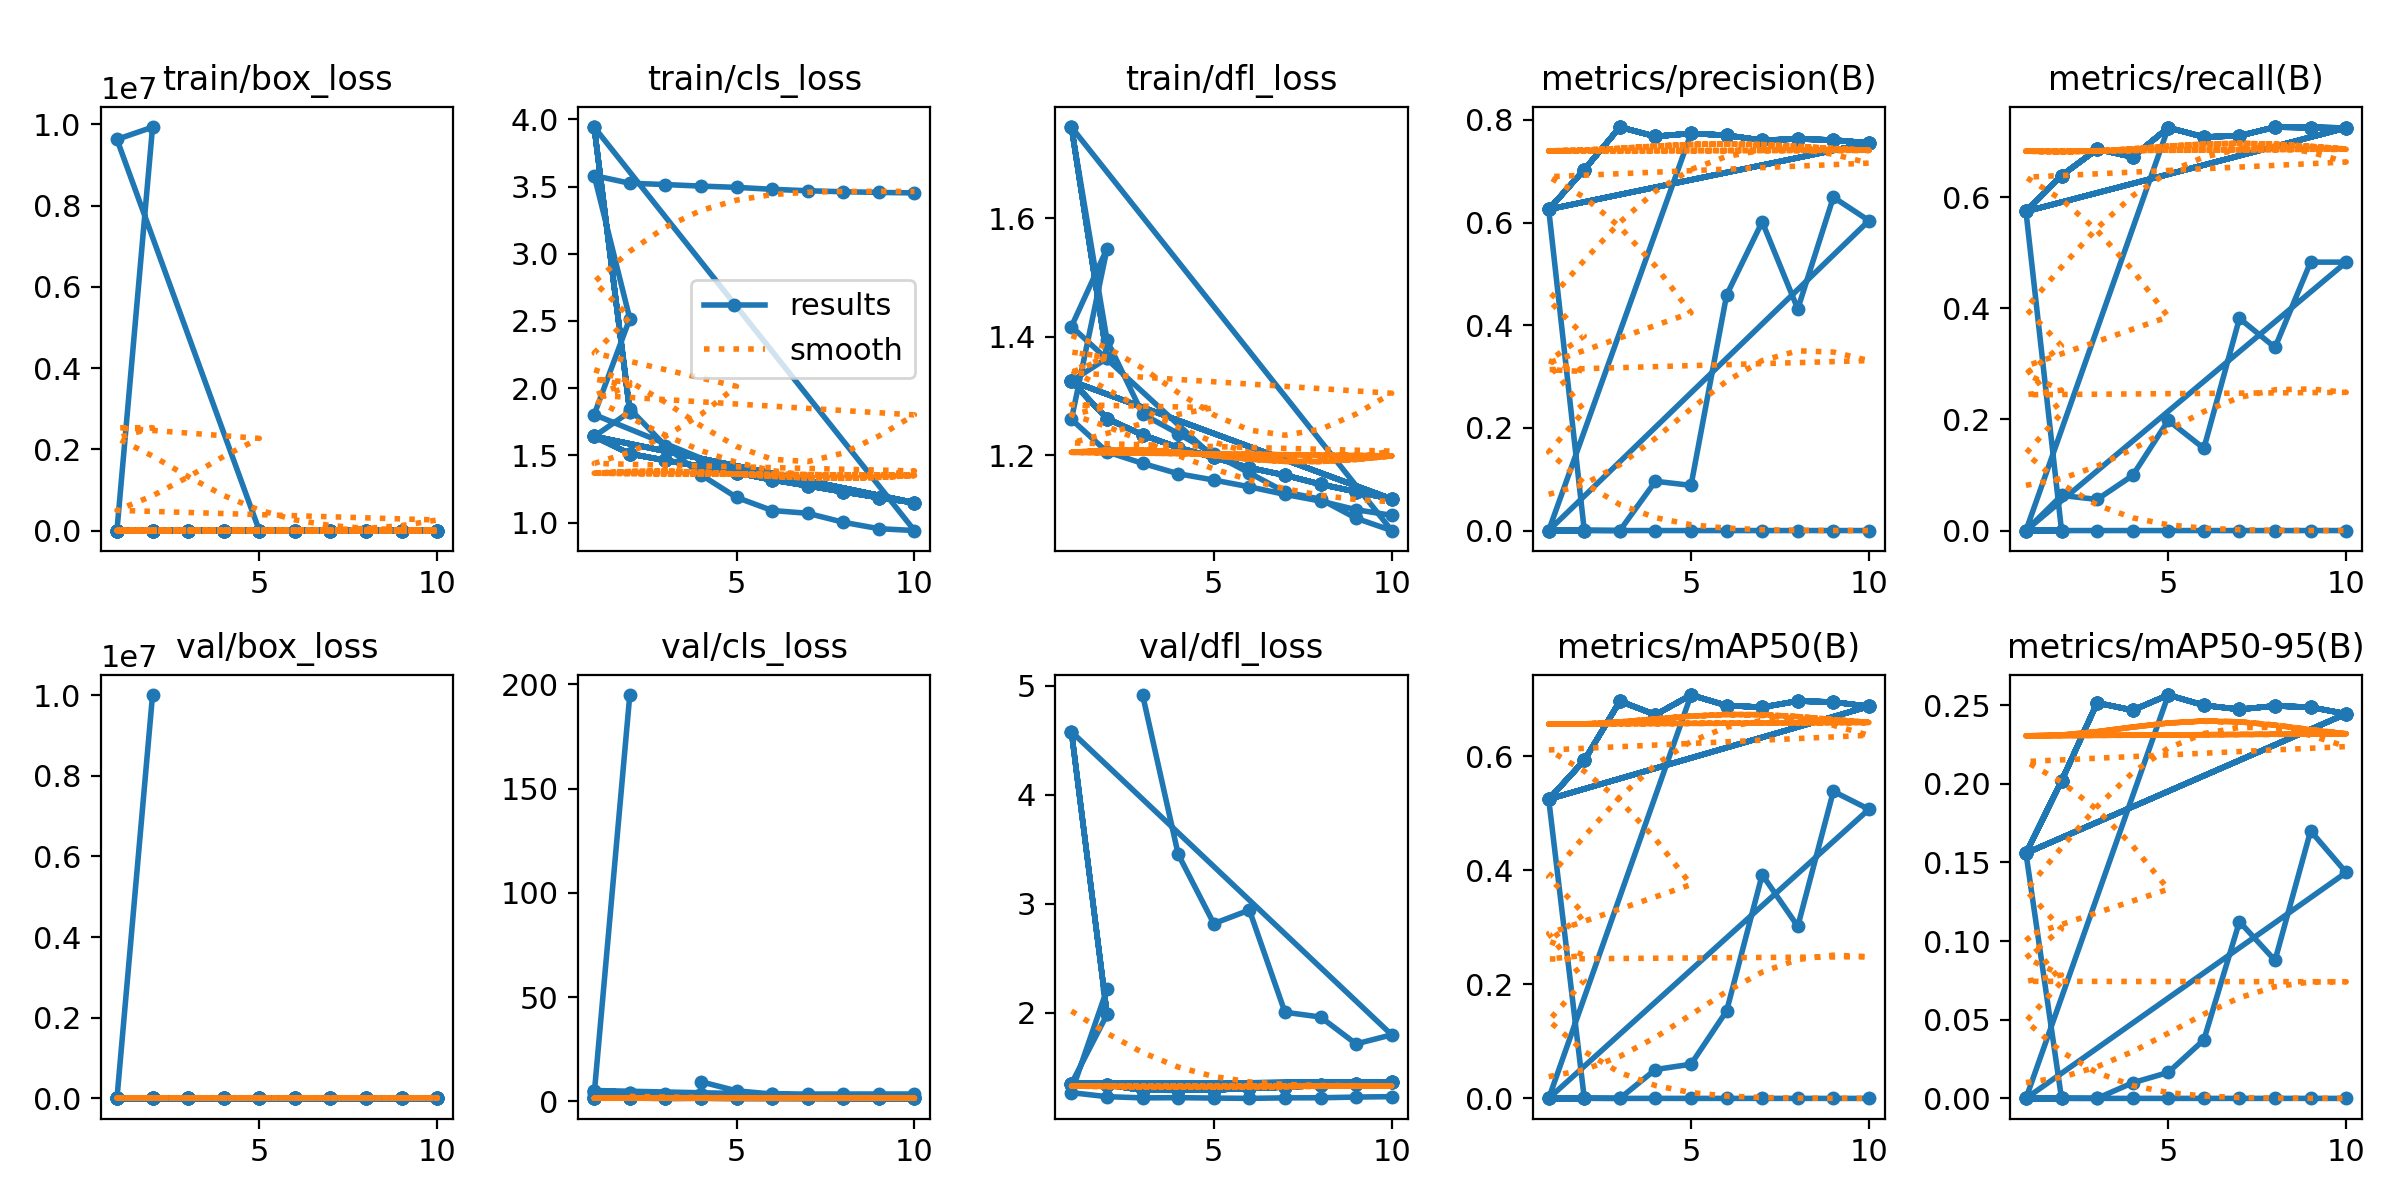

Values plotted in this chart, from the file beside it:
epoch, time, train/box_loss, train/cls_loss, train/dfl_loss, metrics/precision(B), metrics/recall(B), metrics/mAP50(B), metrics/mAP50-95(B), val/box_loss, val/cls_loss, val/dfl_loss, lr/pg0, lr/pg1, lr/pg2
1, 4.5, 3.117, 3.942, 1.754, 0, 0, 0, 0, 3.824, 5.234, 4.578, 0.0712, 0.0032, 0.0032
2, 8.418, 2.424, 1.846, 1.394, 0.00069, 0.0632, 0.00039, 0.0001, nan, nan, nan, 0.04086, 0.005856, 0.005856
3, 13.09, 2.185, 1.57, 1.27, 2e-05, 0.056, 1e-05, 0, 4.487, inf, 4.915, 0.00986, 0.00786, 0.00786
4, 16.82, 2.034, 1.355, 1.237, 0.09603, 0.0992, 0.05064, 0.00992, 3.834, 9.43, 3.454, 0.00703, 0.00703, 0.00703
5, 20.48, 1.915, 1.187, 1.202, 0.08804, 0.1984, 0.05995, 0.01651, 3.526, 5.079, 2.819, 0.00604, 0.00604, 0.00604
6, 24.08, 1.833, 1.089, 1.17, 0.459, 0.1479, 0.1534, 0.03719, 3.889, 3.533, 2.943, 0.00505, 0.00505, 0.00505
7, 27.88, 1.743, 1.069, 1.138, 0.6016, 0.382, 0.3924, 0.1124, 3.058, 2.117, 2.006, 0.00406, 0.00406, 0.00406
8, 31.59, 1.754, 1.002, 1.126, 0.4318, 0.3296, 0.3019, 0.08773, 3.117, 2.298, 1.962, 0.00307, 0.00307, 0.00307
9, 35.2, 1.649, 0.9541, 1.094, 0.6495, 0.4832, 0.5386, 0.1701, 2.737, 2.191, 1.716, 0.00208, 0.00208, 0.00208
10, 38.78, 1.593, 0.9402, 1.073, 0.6039, 0.4832, 0.5072, 0.1436, 2.878, 2.013, 1.799, 0.00109, 0.00109, 0.00109
1, 4.459, 3.117, 3.942, 1.754, 0, 0, 0, 0, 3.824, 5.234, 4.578, 0.0712, 0.0032, 0.0032
2, 7.827, 2.351, 1.824, 1.364, 0, 0, 0, 0, 3.067, 4.241, 1.986, 0.03828, 0.003282, 0.003282
1, 4.329, 3.117, 3.942, 1.754, 0, 0, 0, 0, 3.824, 5.234, 4.578, 0.0712, 0.0032, 0.0032
2, 7.543, 2.351, 1.824, 1.364, 0, 0, 0, 0, 3.067, 4.241, 1.986, 0.03828, 0.003282, 0.003282
1, 254.5, 2.279, 1.641, 1.325, 0.6258, 0.5745, 0.5248, 0.1559, 2.281, 1.759, 1.352, 0.07001, 0.003332, 0.003332
2, 494, 2.169, 1.512, 1.262, 0.7032, 0.639, 0.593, 0.2018, 2.235, 1.552, 1.341, 0.03935, 0.006006, 0.006006
3, 736.7, 2.119, 1.462, 1.234, 0.786, 0.6865, 0.6968, 0.2515, 2.112, 1.502, 1.292, 0.008029, 0.008019, 0.008019
4, 978.7, 2.069, 1.417, 1.213, 0.7679, 0.6725, 0.673, 0.2468, 2.114, 1.527, 1.291, 0.00703, 0.00703, 0.00703
5, 1218, 2.03, 1.371, 1.196, 0.7738, 0.7253, 0.7077, 0.2565, 2.13, 1.491, 1.294, 0.00604, 0.00604, 0.00604
6, 1459, 1.988, 1.317, 1.179, 0.7701, 0.7084, 0.6892, 0.25, 2.154, 1.486, 1.31, 0.00505, 0.00505, 0.00505
7, 1697, 1.952, 1.274, 1.166, 0.7604, 0.7107, 0.6862, 0.2473, 2.179, 1.477, 1.32, 0.00406, 0.00406, 0.00406
8, 1936, 1.914, 1.229, 1.151, 0.763, 0.7261, 0.6971, 0.2495, 2.204, 1.464, 1.334, 0.00307, 0.00307, 0.00307
9, 2172, 1.879, 1.186, 1.138, 0.761, 0.7256, 0.6954, 0.2487, 2.224, 1.455, 1.348, 0.00208, 0.00208, 0.00208
10, 2404, 1.842, 1.147, 1.126, 0.7551, 0.7249, 0.6877, 0.2445, 2.25, 1.453, 1.365, 0.00109, 0.00109, 0.00109
1, 257.2, 2.279, 1.641, 1.325, 0.6258, 0.5745, 0.5248, 0.1559, 2.281, 1.759, 1.352, 0.07001, 0.003332, 0.003332
2, 504.6, 2.169, 1.512, 1.262, 0.7032, 0.639, 0.593, 0.2018, 2.235, 1.552, 1.341, 0.03935, 0.006006, 0.006006
3, 746.1, 2.119, 1.462, 1.234, 0.786, 0.6865, 0.6968, 0.2515, 2.112, 1.502, 1.292, 0.008029, 0.008019, 0.008019
4, 983.3, 2.069, 1.417, 1.213, 0.7679, 0.6725, 0.673, 0.2468, 2.114, 1.527, 1.291, 0.00703, 0.00703, 0.00703
5, 1223, 2.03, 1.371, 1.196, 0.7738, 0.7253, 0.7077, 0.2565, 2.13, 1.491, 1.294, 0.00604, 0.00604, 0.00604
6, 1461, 1.988, 1.317, 1.179, 0.7701, 0.7084, 0.6892, 0.25, 2.154, 1.486, 1.31, 0.00505, 0.00505, 0.00505
7, 1699, 1.952, 1.274, 1.166, 0.7604, 0.7107, 0.6862, 0.2473, 2.179, 1.477, 1.32, 0.00406, 0.00406, 0.00406
8, 1938, 1.914, 1.229, 1.151, 0.763, 0.7261, 0.6971, 0.2495, 2.204, 1.464, 1.334, 0.00307, 0.00307, 0.00307
9, 2170, 1.879, 1.186, 1.138, 0.761, 0.7256, 0.6954, 0.2487, 2.224, 1.455, 1.348, 0.00208, 0.00208, 0.00208
10, 2401, 1.842, 1.147, 1.126, 0.7551, 0.7249, 0.6877, 0.2445, 2.25, 1.453, 1.365, 0.00109, 0.00109, 0.00109
1, 255.7, 2.279, 1.641, 1.325, 0.6258, 0.5745, 0.5248, 0.1559, 2.281, 1.759, 1.352, 0.07001, 0.003332, 0.003332
2, 502.1, 2.169, 1.512, 1.262, 0.7032, 0.639, 0.593, 0.2018, 2.235, 1.552, 1.341, 0.03935, 0.006006, 0.006006
3, 741.2, 2.119, 1.462, 1.234, 0.786, 0.6865, 0.6968, 0.2515, 2.112, 1.502, 1.292, 0.008029, 0.008019, 0.008019
4, 980.8, 2.069, 1.417, 1.213, 0.7679, 0.6725, 0.673, 0.2468, 2.114, 1.527, 1.291, 0.00703, 0.00703, 0.00703
5, 1220, 2.03, 1.371, 1.196, 0.7738, 0.7253, 0.7077, 0.2565, 2.13, 1.491, 1.294, 0.00604, 0.00604, 0.00604
6, 1459, 1.988, 1.317, 1.179, 0.7701, 0.7084, 0.6892, 0.25, 2.154, 1.486, 1.31, 0.00505, 0.00505, 0.00505
7, 1696, 1.952, 1.274, 1.166, 0.7604, 0.7107, 0.6862, 0.2473, 2.179, 1.477, 1.32, 0.00406, 0.00406, 0.00406
8, 1936, 1.914, 1.229, 1.151, 0.763, 0.7261, 0.6971, 0.2495, 2.204, 1.464, 1.334, 0.00307, 0.00307, 0.00307
9, 2176, 1.879, 1.186, 1.138, 0.761, 0.7256, 0.6954, 0.2487, 2.224, 1.455, 1.348, 0.00208, 0.00208, 0.00208
10, 2415, 1.842, 1.147, 1.126, 0.7551, 0.7249, 0.6877, 0.2445, 2.25, 1.453, 1.365, 0.00109, 0.00109, 0.00109
1, 254.4, 2.279, 1.641, 1.325, 0.6258, 0.5745, 0.5248, 0.1559, 2.281, 1.759, 1.352, 0.07001, 0.003332, 0.003332
2, 502.8, 2.169, 1.512, 1.262, 0.7032, 0.639, 0.593, 0.2018, 2.235, 1.552, 1.341, 0.03935, 0.006006, 0.006006
3, 749.7, 2.119, 1.462, 1.234, 0.786, 0.6865, 0.6968, 0.2515, 2.112, 1.502, 1.292, 0.008029, 0.008019, 0.008019
4, 987.4, 2.069, 1.417, 1.213, 0.7679, 0.6725, 0.673, 0.2468, 2.114, 1.527, 1.291, 0.00703, 0.00703, 0.00703
5, 1227, 2.03, 1.371, 1.196, 0.7738, 0.7253, 0.7077, 0.2565, 2.13, 1.491, 1.294, 0.00604, 0.00604, 0.00604
6, 1465, 1.988, 1.317, 1.179, 0.7701, 0.7084, 0.6892, 0.25, 2.154, 1.486, 1.31, 0.00505, 0.00505, 0.00505
7, 1702, 1.952, 1.274, 1.166, 0.7604, 0.7107, 0.6862, 0.2473, 2.179, 1.477, 1.32, 0.00406, 0.00406, 0.00406
8, 1941, 1.914, 1.229, 1.151, 0.763, 0.7261, 0.6971, 0.2495, 2.204, 1.464, 1.334, 0.00307, 0.00307, 0.00307
9, 2179, 1.879, 1.186, 1.138, 0.761, 0.7256, 0.6954, 0.2487, 2.224, 1.455, 1.348, 0.00208, 0.00208, 0.00208
10, 2417, 1.842, 1.147, 1.126, 0.7551, 0.7249, 0.6877, 0.2445, 2.25, 1.453, 1.365, 0.00109, 0.00109, 0.00109
1, 262, 2.279, 1.641, 1.325, 0.6258, 0.5745, 0.5248, 0.1559, 2.281, 1.759, 1.352, 0.07001, 0.003332, 0.003332
2, 507.9, 2.169, 1.512, 1.262, 0.7032, 0.639, 0.593, 0.2018, 2.235, 1.552, 1.341, 0.03935, 0.006006, 0.006006
3, 747.5, 2.119, 1.462, 1.234, 0.786, 0.6865, 0.6968, 0.2515, 2.112, 1.502, 1.292, 0.008029, 0.008019, 0.008019
4, 986.6, 2.069, 1.417, 1.213, 0.7679, 0.6725, 0.673, 0.2468, 2.114, 1.527, 1.291, 0.00703, 0.00703, 0.00703
5, 1225, 2.03, 1.371, 1.196, 0.7738, 0.7253, 0.7077, 0.2565, 2.13, 1.491, 1.294, 0.00604, 0.00604, 0.00604
6, 1462, 1.988, 1.317, 1.179, 0.7701, 0.7084, 0.6892, 0.25, 2.154, 1.486, 1.31, 0.00505, 0.00505, 0.00505
... 31 more rows
